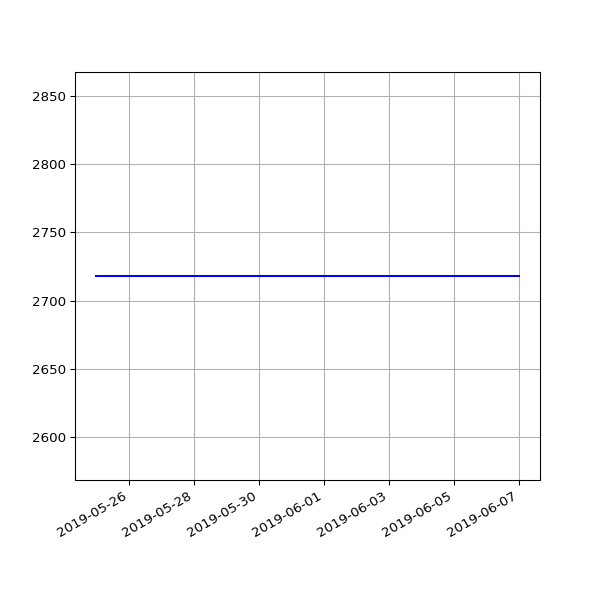

The file beside this chart, header and first rows:
date, value
2019-05-25 07:04:15 +0100, 2718
2019-06-01 06:56:39 +0100, 2718
2019-06-04 06:58:16 +0100, 2718
2019-06-07 07:01:51 +0100, 2718
